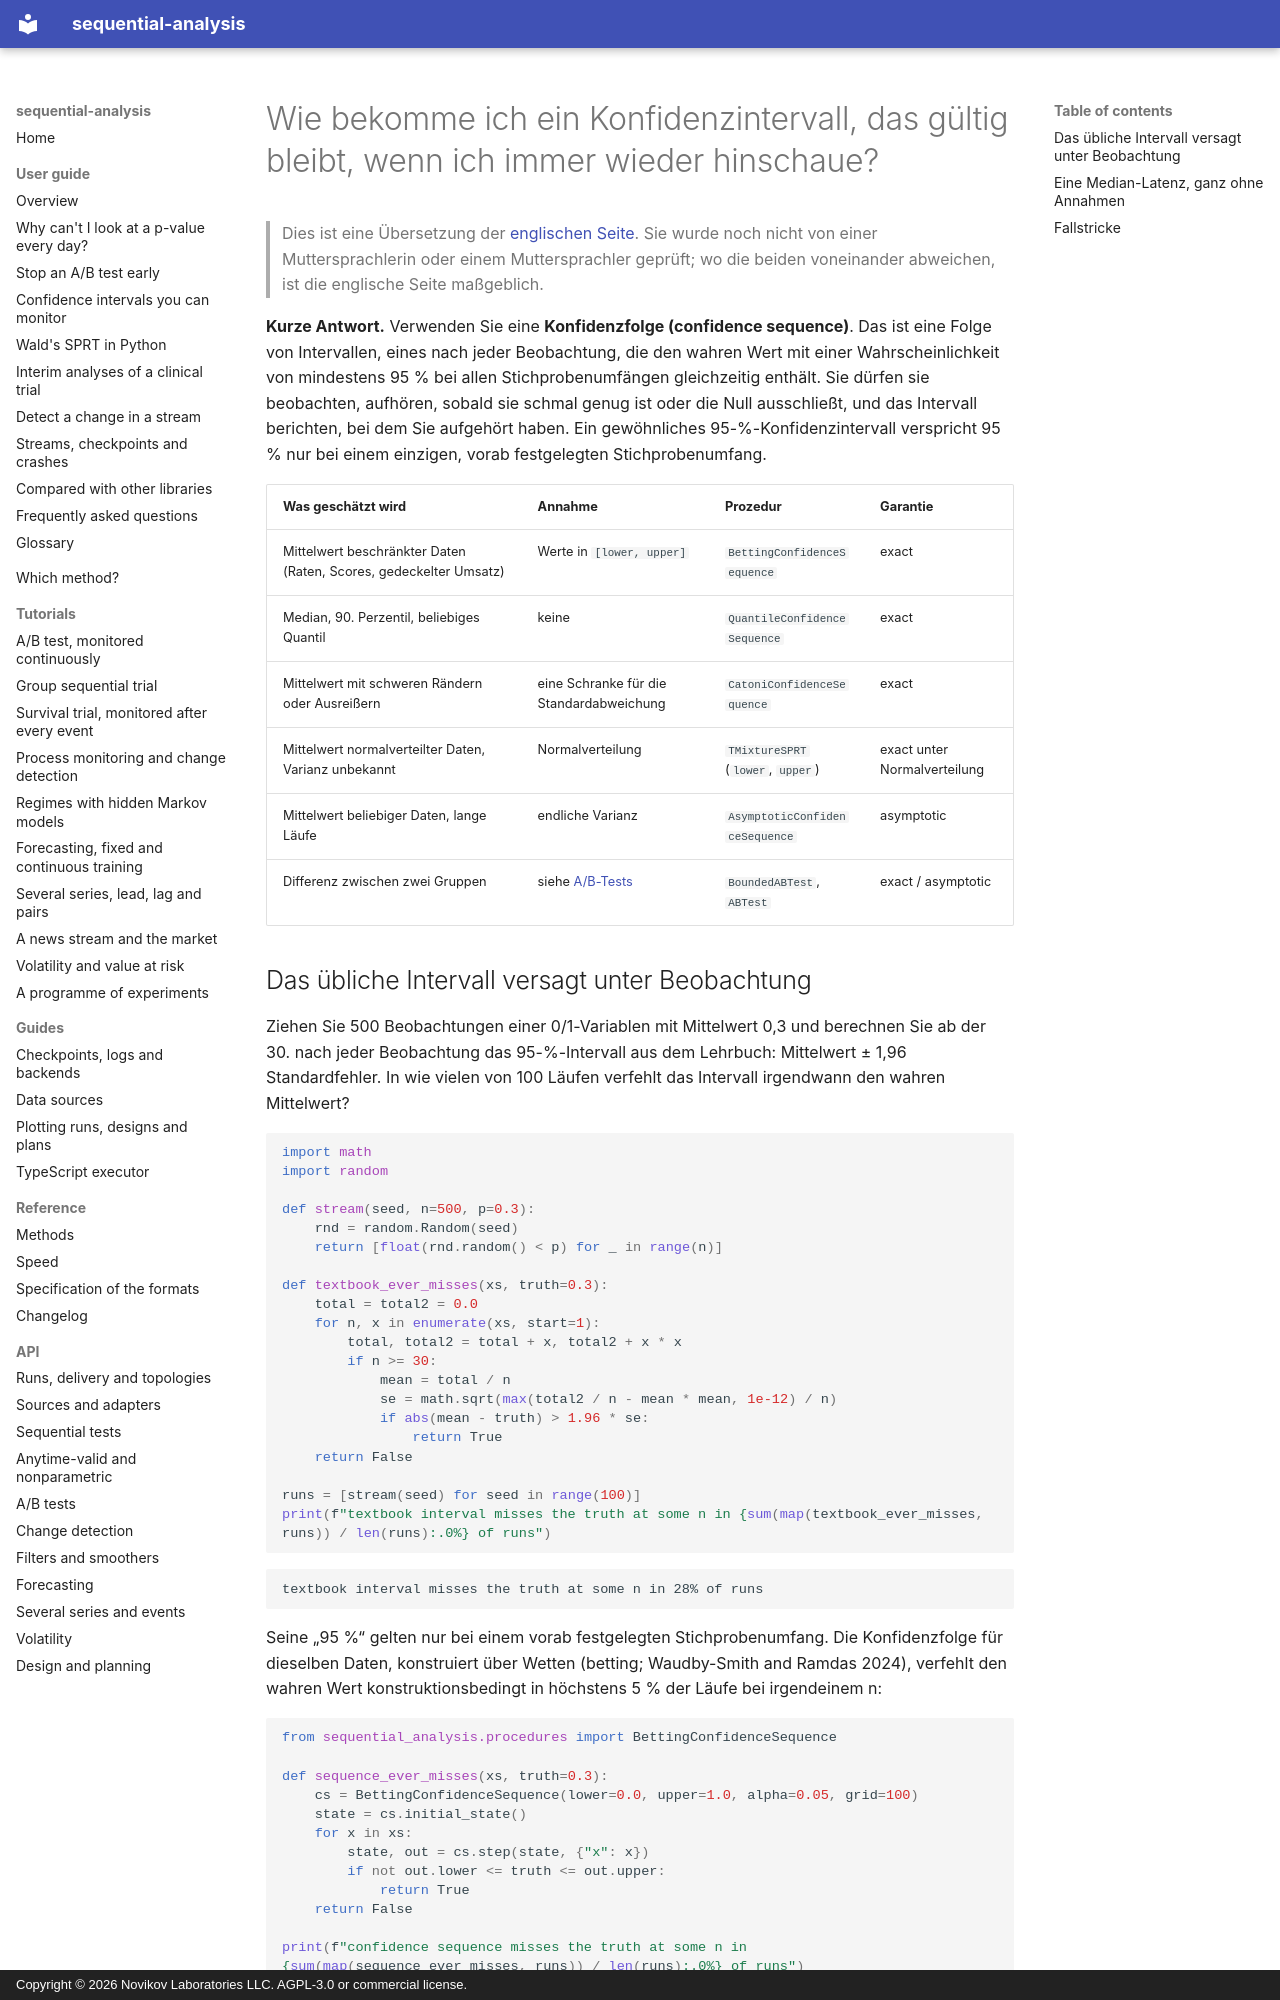

repository: andre-a-no/sequential-analysis · page: de/guide/confidence-sequences/index.html · generator: mkdocs · copyright: Copyright © 2026 Novikov Laboratories LLC. AGPL-3.0 or commercial license.

---
description: Konfidenzfolgen (confidence sequences) sind Konfidenzintervalle, die bei allen Stichprobenumfängen zugleich gültig bleiben und sich daher laufend überwachen lassen. Wie man sie in Python für einen beschränkten Mittelwert, einen Median oder ein Quantil und einen Mittelwert mit schweren Rändern berechnet, mit sequential-analysis.
language: de
---

# Wie bekomme ich ein Konfidenzintervall, das gültig bleibt, wenn ich immer wieder hinschaue?

> Dies ist eine Übersetzung der [englischen Seite](../../guide/confidence-sequences.md). Sie wurde noch nicht von einer Muttersprachlerin oder einem Muttersprachler geprüft; wo die beiden voneinander abweichen, ist die englische Seite maßgeblich.

**Kurze Antwort.** Verwenden Sie eine **Konfidenzfolge (confidence
sequence)**. Das ist eine Folge von Intervallen, eines nach jeder
Beobachtung, die den wahren Wert mit einer Wahrscheinlichkeit von
mindestens 95 % bei allen Stichprobenumfängen gleichzeitig enthält. Sie
dürfen sie beobachten, aufhören, sobald sie schmal genug ist oder die Null
ausschließt, und das Intervall berichten, bei dem Sie aufgehört haben. Ein
gewöhnliches 95-%-Konfidenzintervall verspricht 95 % nur bei einem einzigen,
vorab festgelegten Stichprobenumfang.

| Was geschätzt wird | Annahme | Prozedur | Garantie |
|---|---|---|---|
| Mittelwert beschränkter Daten (Raten, Scores, gedeckelter Umsatz) | Werte in `[lower, upper]` | `BettingConfidenceSequence` | exact |
| Median, 90. Perzentil, beliebiges Quantil | keine | `QuantileConfidenceSequence` | exact |
| Mittelwert mit schweren Rändern oder Ausreißern | eine Schranke für die Standardabweichung | `CatoniConfidenceSequence` | exact |
| Mittelwert normalverteilter Daten, Varianz unbekannt | Normalverteilung | `TMixtureSPRT` (`lower`, `upper`) | exact unter Normalverteilung |
| Mittelwert beliebiger Daten, lange Läufe | endliche Varianz | `AsymptoticConfidenceSequence` | asymptotic |
| Differenz zwischen zwei Gruppen | siehe [A/B-Tests](ab-testing.md) | `BoundedABTest`, `ABTest` | exact / asymptotic |
